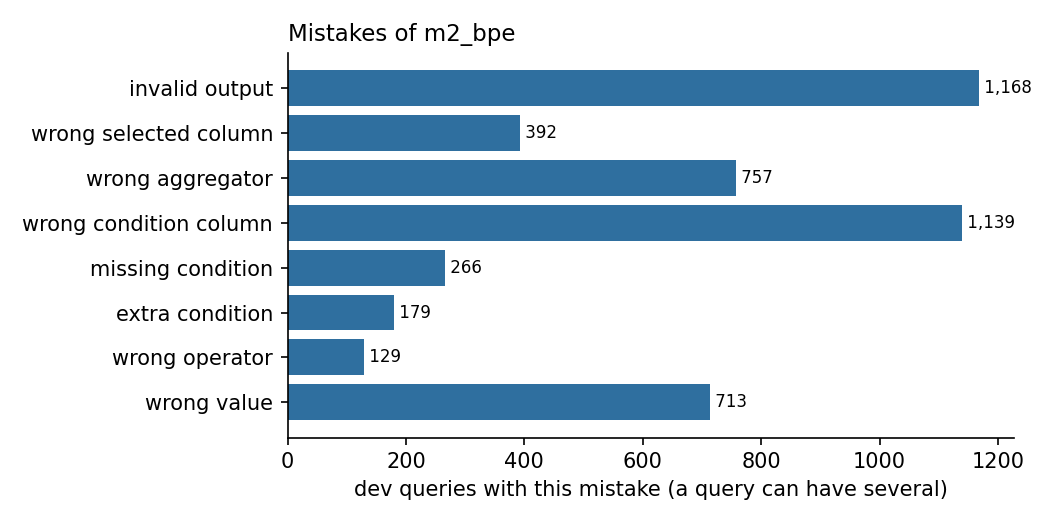

The data file committed next to this chart (first rows):
, queries with this mistake, share of the failures, as main mistake
invalid output, 1168, 30.7%, 1168
wrong selected column, 392, 10.3%, 392
wrong aggregator, 757, 19.9%, 702
wrong condition column, 1139, 30.0%, 895
missing condition, 266, 7.0%, 164
extra condition, 179, 4.7%, 103
wrong operator, 129, 3.4%, 38
wrong value, 713, 18.8%, 340
